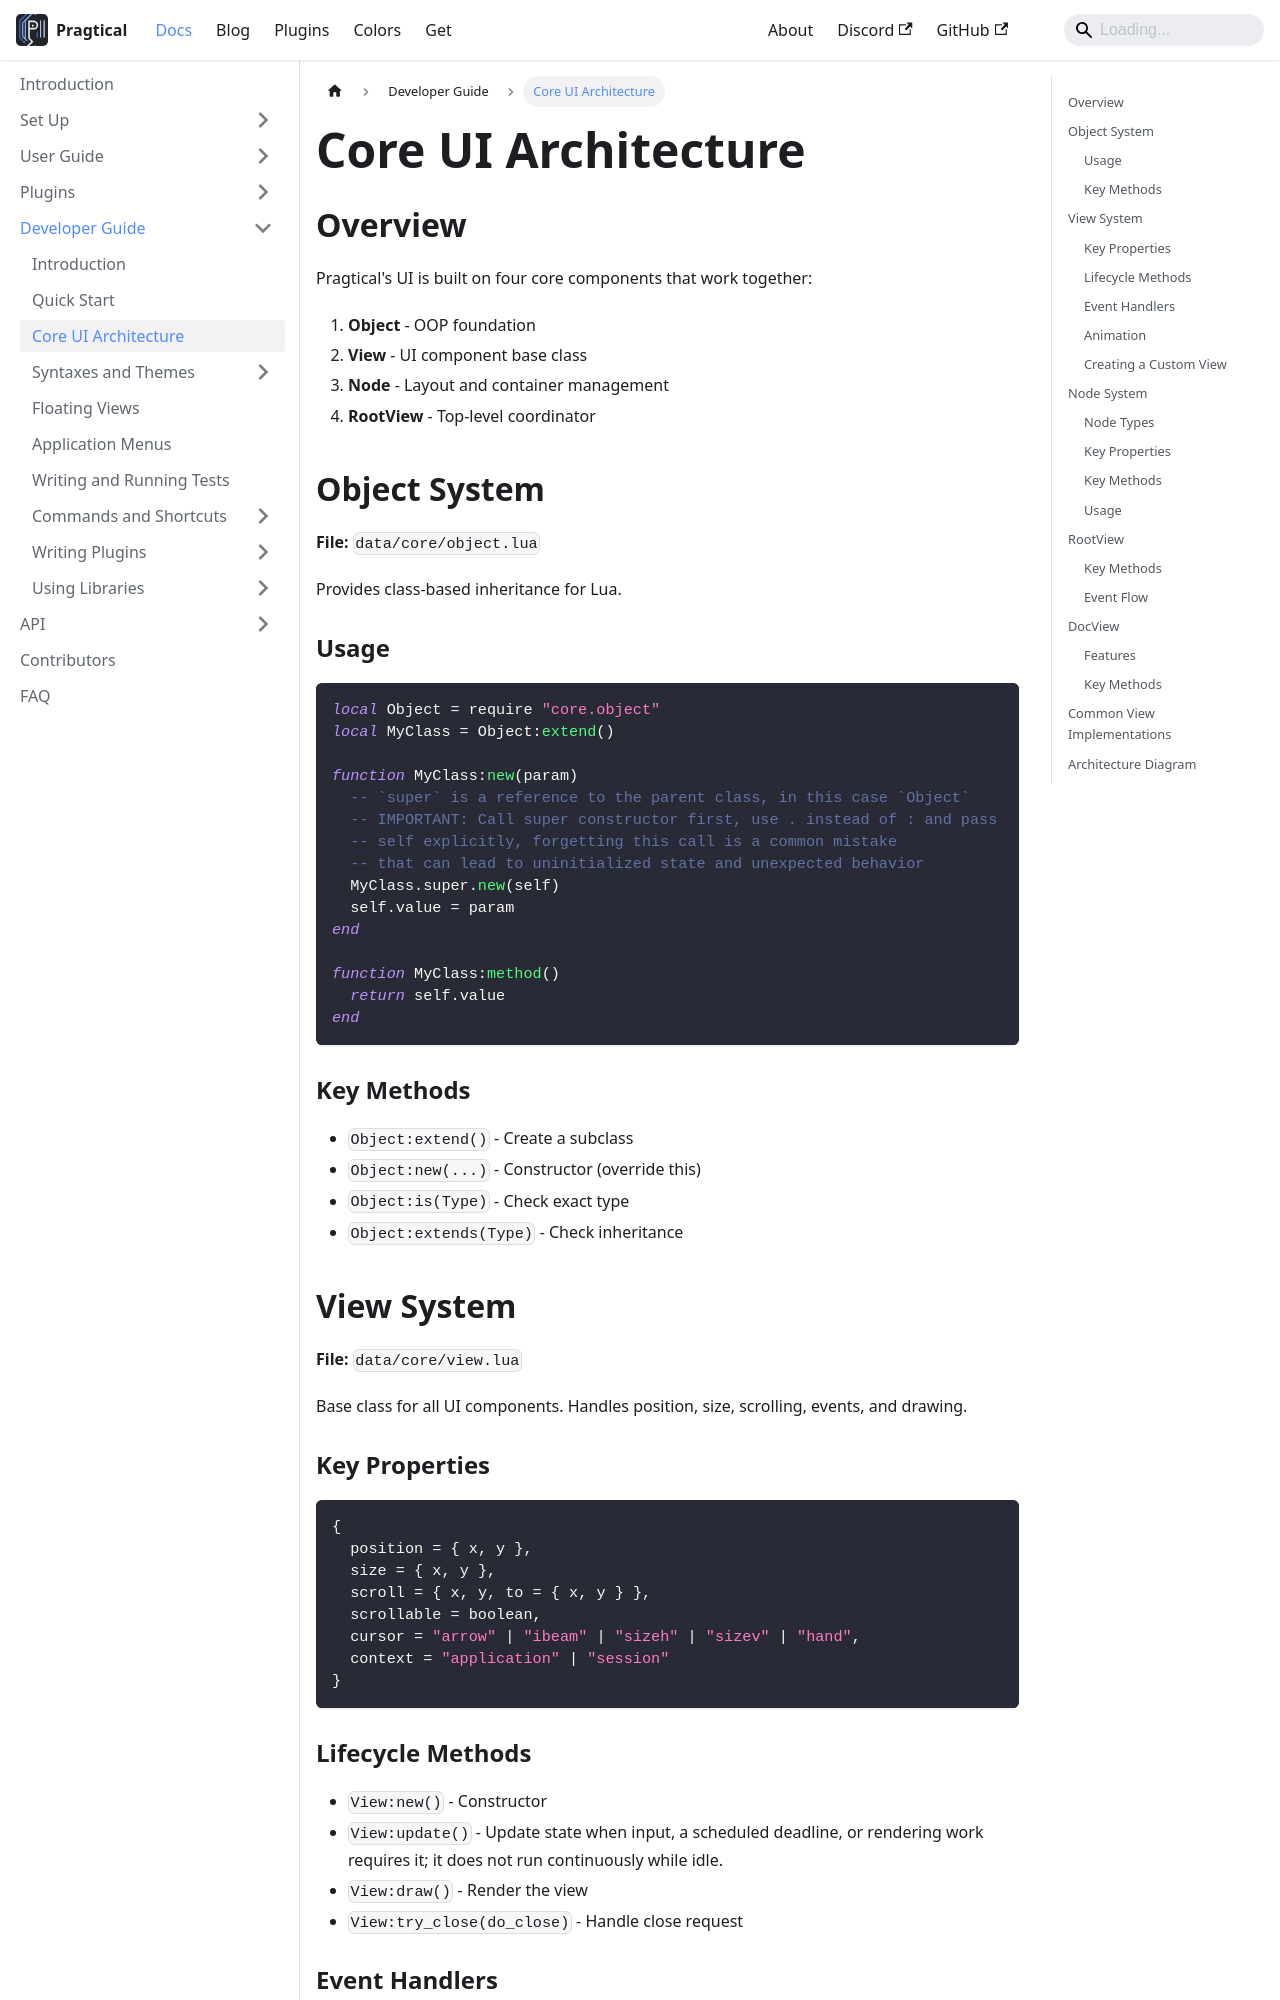

repository: pragtical/pragtical.github.io · page: docs/developer-guide/core-ui-architecture.html · generator: docusaurus

---
sidebar_position: 2
description: An introduction about Pragtical's concepts
              and how they tie in to plugin development.
---

# Core UI Architecture

## Overview

Pragtical's UI is built on four core components that work together:

1. **Object** - OOP foundation
2. **View** - UI component base class
3. **Node** - Layout and container management
4. **RootView** - Top-level coordinator

## Object System

**File:** `data/core/object.lua`

Provides class-based inheritance for Lua.

### Usage

```lua
local Object = require "core.object"
local MyClass = Object:extend()

function MyClass:new(param) 
  -- `super` is a reference to the parent class, in this case `Object`
  -- IMPORTANT: Call super constructor first, use . instead of : and pass
  -- self explicitly, forgetting this call is a common mistake
  -- that can lead to uninitialized state and unexpected behavior
  MyClass.super.new(self)
  self.value = param
end

function MyClass:method()
  return self.value
end
```

### Key Methods

- `Object:extend()` - Create a subclass
- `Object:new(...)` - Constructor (override this)
- `Object:is(Type)` - Check exact type
- `Object:extends(Type)` - Check inheritance

## View System

**File:** `data/core/view.lua`

Base class for all UI components. Handles position, size, scrolling, events, and drawing.

### Key Properties

```lua
{
  position = { x, y },
  size = { x, y },
  scroll = { x, y, to = { x, y } },
  scrollable = boolean,
  cursor = "arrow" | "ibeam" | "sizeh" | "sizev" | "hand",
  context = "application" | "session"
}
```

### Lifecycle Methods

- `View:new()` - Constructor
- `View:update()` - Update state when input, a scheduled deadline, or rendering work requires it; it does not run continuously while idle.
- `View:draw()` - Render the view
- `View:try_close(do_close)` - Handle close request
